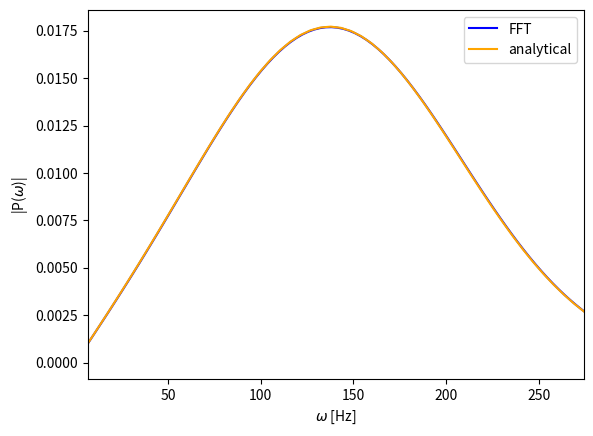

The matplotlib source for this figure:
import numpy as np
import matplotlib.pyplot as plt
import scipy.special as spec


def source(t, A, omega_0, t_0, sigma):
    return A * np.sin(omega_0 * (t - t_0)) * np.exp(-((t - t_0) ** 2 / sigma**2))


def source_freq(omega, A, sigma, t_0, omega_0):
    result = A * np.abs(
        np.sqrt(np.pi)
        * sigma
        / (2j)
        * np.exp(-1j * t_0 * omega)
        * (
            np.exp(-((omega - omega_0) ** 2) * sigma**2 / 4)
            - np.exp(-((omega + omega_0) ** 2) * sigma**2 / 4)
        )
    )
    return result


def analytical_sol(omega, r, phi, c, r_0, phi_0, sigma, t_0, omega_0, N=50):

    if r <= r_0:
        result = (
            1
            / (3j)
            * source_freq(omega=omega, A=1.0, sigma=sigma, t_0=t_0, omega_0=omega_0)
            * spec.jv(0, omega * r / c)
            * spec.hankel1(0, omega * r_0 / c)
        )

        for n in range(1, N):
            # part_sum = np.sum(np.abs(result))
            candidate = (
                2
                / (3j)
                * source_freq(omega=omega, A=1.0, sigma=sigma, t_0=t_0, omega_0=omega_0)
                * spec.jv(2 * n / 3, omega * r / c)
                * spec.hankel1(2 * n / 3, omega * r_0 / c)
                * np.cos(2 * n / 3 * phi_0)
                * np.cos(2 * n / 3 * phi)
            )
            if np.isnan(candidate).any() == False:
                result += candidate
            # print(n, "\t", np.sum(np.abs(result)) / part_sum - 1)
        return result
    else:
        result = (
            1
            / (3j)
            * source_freq(omega=omega, A=1.0, sigma=sigma, t_0=t_0, omega_0=omega_0)
            * spec.jv(0, omega * r / c)
            * spec.hankel1(0, omega * r_0 / c)
        )
        for n in range(1, N):
            # part_sum = np.sum(np.abs(result))
            candidate = (
                2
                / (3j)
                * source_freq(omega=omega, A=1.0, sigma=sigma, t_0=t_0, omega_0=omega_0)
                * spec.jv(2 * n / 3, omega * r_0 / c)
                * spec.hankel1(2 * n / 3, omega * r / c)
                * np.cos(2 * n / 3 * phi)
                * np.cos(2 * n / 3 * phi_0)
            )
            if np.isnan(candidate).any() == False:
                result += candidate
            # print(n, "\t", np.sum(np.abs(result)) / part_sum - 1)
        return result


# Example: assume E_t is your recorded field vs time
# and dt is your time step size (same as in your FDTD grid)
c = 343
d = 5
n_d = 50
dt = 1 / (c * np.sqrt((1 / (d / n_d) ** 2) + (1 / (d / n_d) ** 2)))  # time step
n_t = int(0.2 / dt)
t = np.linspace(0, 0.2, n_t)
source_t = source(
    t, 1, c / d * 2, 4.5 * 10 ** (-2), 1 / 50
)  # just a test signal at 300 THz

# Compute FFT
fft_source = np.fft.fft(source_t,n_t*10,norm="backward")*dt
freqs = np.fft.fftfreq(n_t*10, dt)  # frequencies in Hz

# Shift so 0 frequency is centered
fft_source = np.fft.fftshift(fft_source)
freqs = np.fft.fftshift(freqs)

relevant_omegas = np.linspace(0.1 * c / d, 4 * c / d, 50)
analytical = np.zeros_like(relevant_omegas).astype(complex)
for n in range(0, 20, 3):

    for i in range(len(analytical)):
        analytical[i] = analytical_sol(
            omega=relevant_omegas[i],
            r=np.sqrt(17) * d / 2,
            phi=np.arctan(1 / 4),
            c=c,
            r_0=np.sqrt(2) * d,
            phi_0=5 * np.pi / 4,
            sigma=1 / 50,
            t_0=4.5 * 10 ** (-2),
            omega_0=c / d * 2,
            N=n,
        )
    plt.plot(relevant_omegas, np.abs(analytical), label="n = " + str(n))
plt.close()
# Convert to angular frequency if you want
omega = 2 * np.pi * freqs

# Plot spectrum magnitude
plt.plot(omega, np.abs(fft_source), color="blue", label="FFT")  # frequency in THz
plt.plot(
    relevant_omegas,
    np.abs(
        source_freq(
            omega=relevant_omegas,
            A=1.0,
            sigma=1 / 50,
            t_0=4.5 * 10 ** (-2),
            omega_0=c / d * 2,
        )
    ),
    color="orange",
    label="analytical",
)
plt.legend()
plt.xlabel(r"$\omega$ [Hz]")
plt.ylabel(r"|P($\omega$)|")
plt.xlim(0.1 * c / d, 4 * c / d)
plt.savefig("analytical_r_3")
plt.show()
